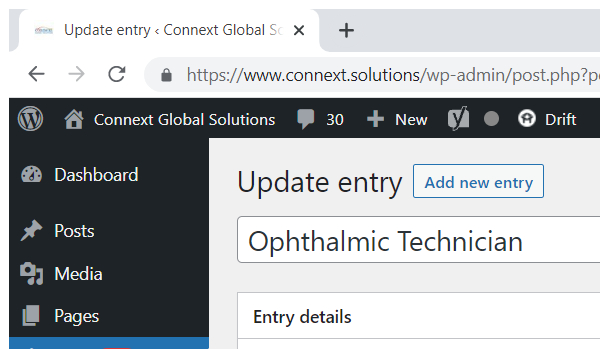
Task: A process that collects information of Job Applicants from a variety of sources such as Indeed, Jobstreet and etc.
Workflow: ExtractApplicantInfo

Step 1: Attach Browser 'chrome.exe Update' in window '*Connext Global Solutions - WordPress' (chrome.exe)

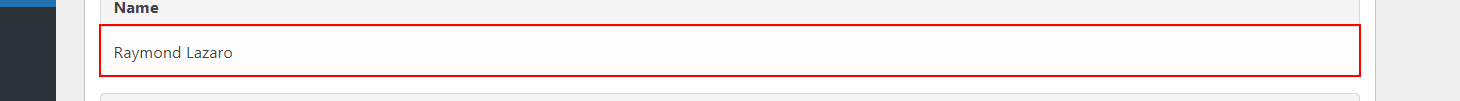
Step 2: get-text in window 'Update entry ‹ Connext Global Solutions - WordPress' (chrome.exe)

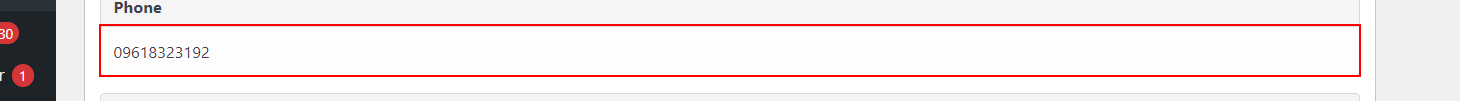
Step 3: get-text